Dataset: data (GitHub, ydtrxh/ENSAM-Smart-Navigation). Classes: student administration office, amphithéâtre, GMS practical work workshop, bibliothèque, forum center, centre de langue, centre de recherche, département matériaux et des procédés, AEEE department, civil engineering department, département mathématiques informatique, département forge et fonderie, département énergétique, salle de conférence, TP fabrication mécanique.

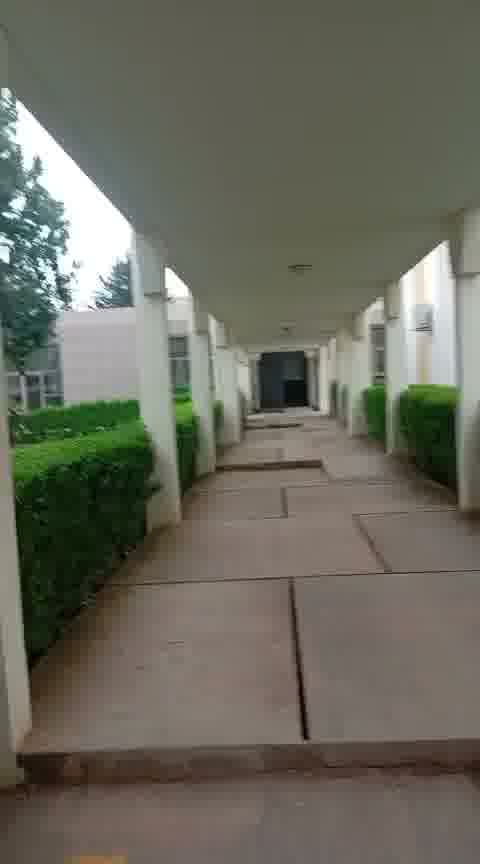
Label: salle de conférence

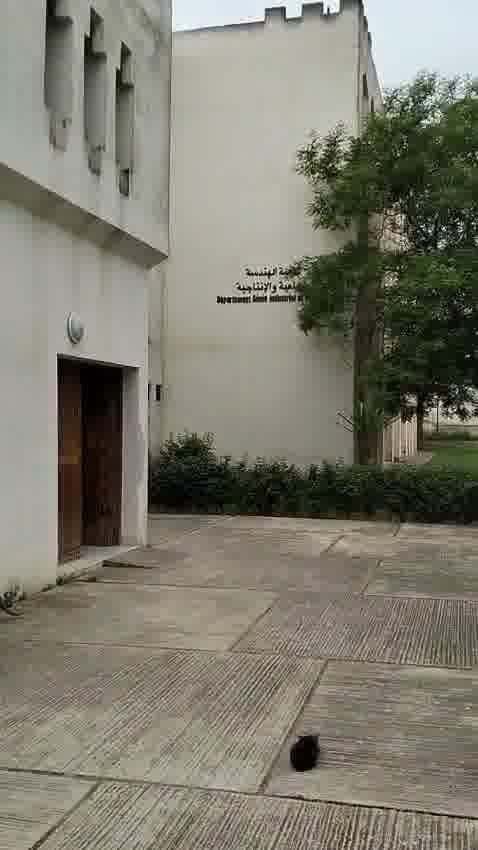
Label: département mathématiques informatique

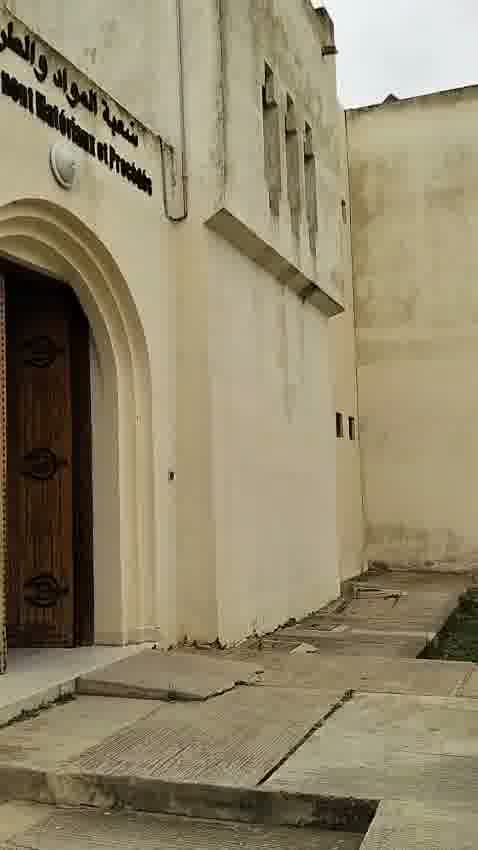
Label: département matériaux et des procédés

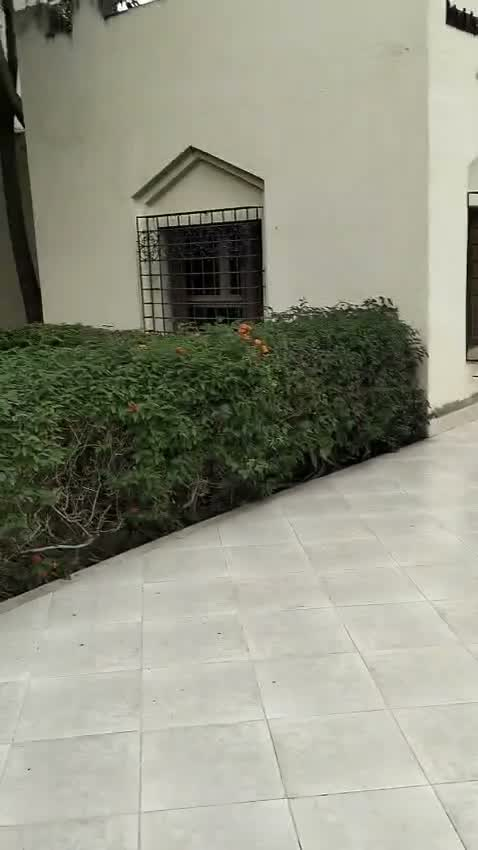
Label: student administration office

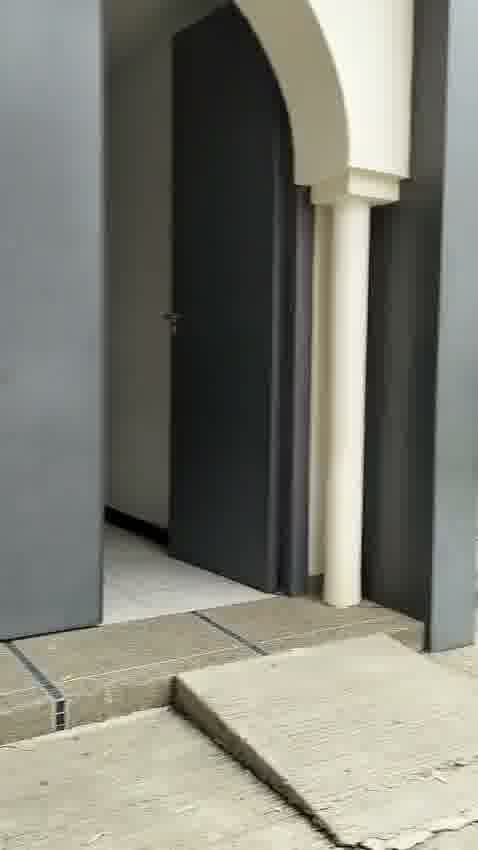
Label: amphithéâtre

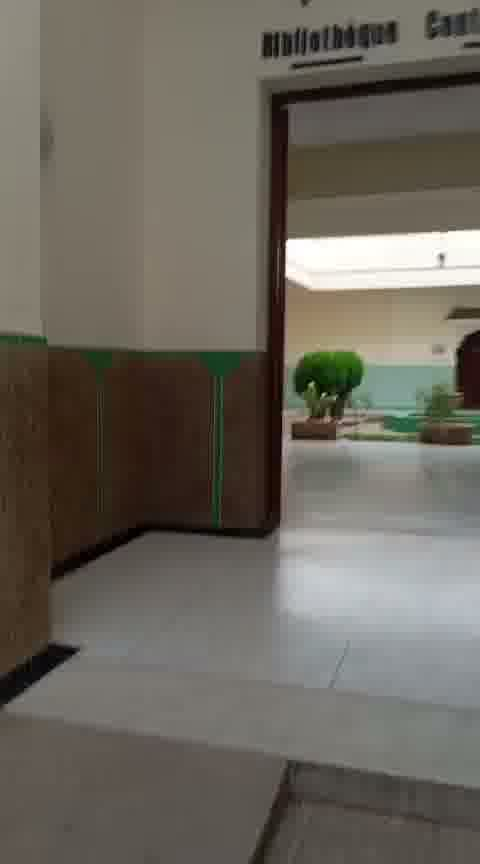
Label: bibliothèque
